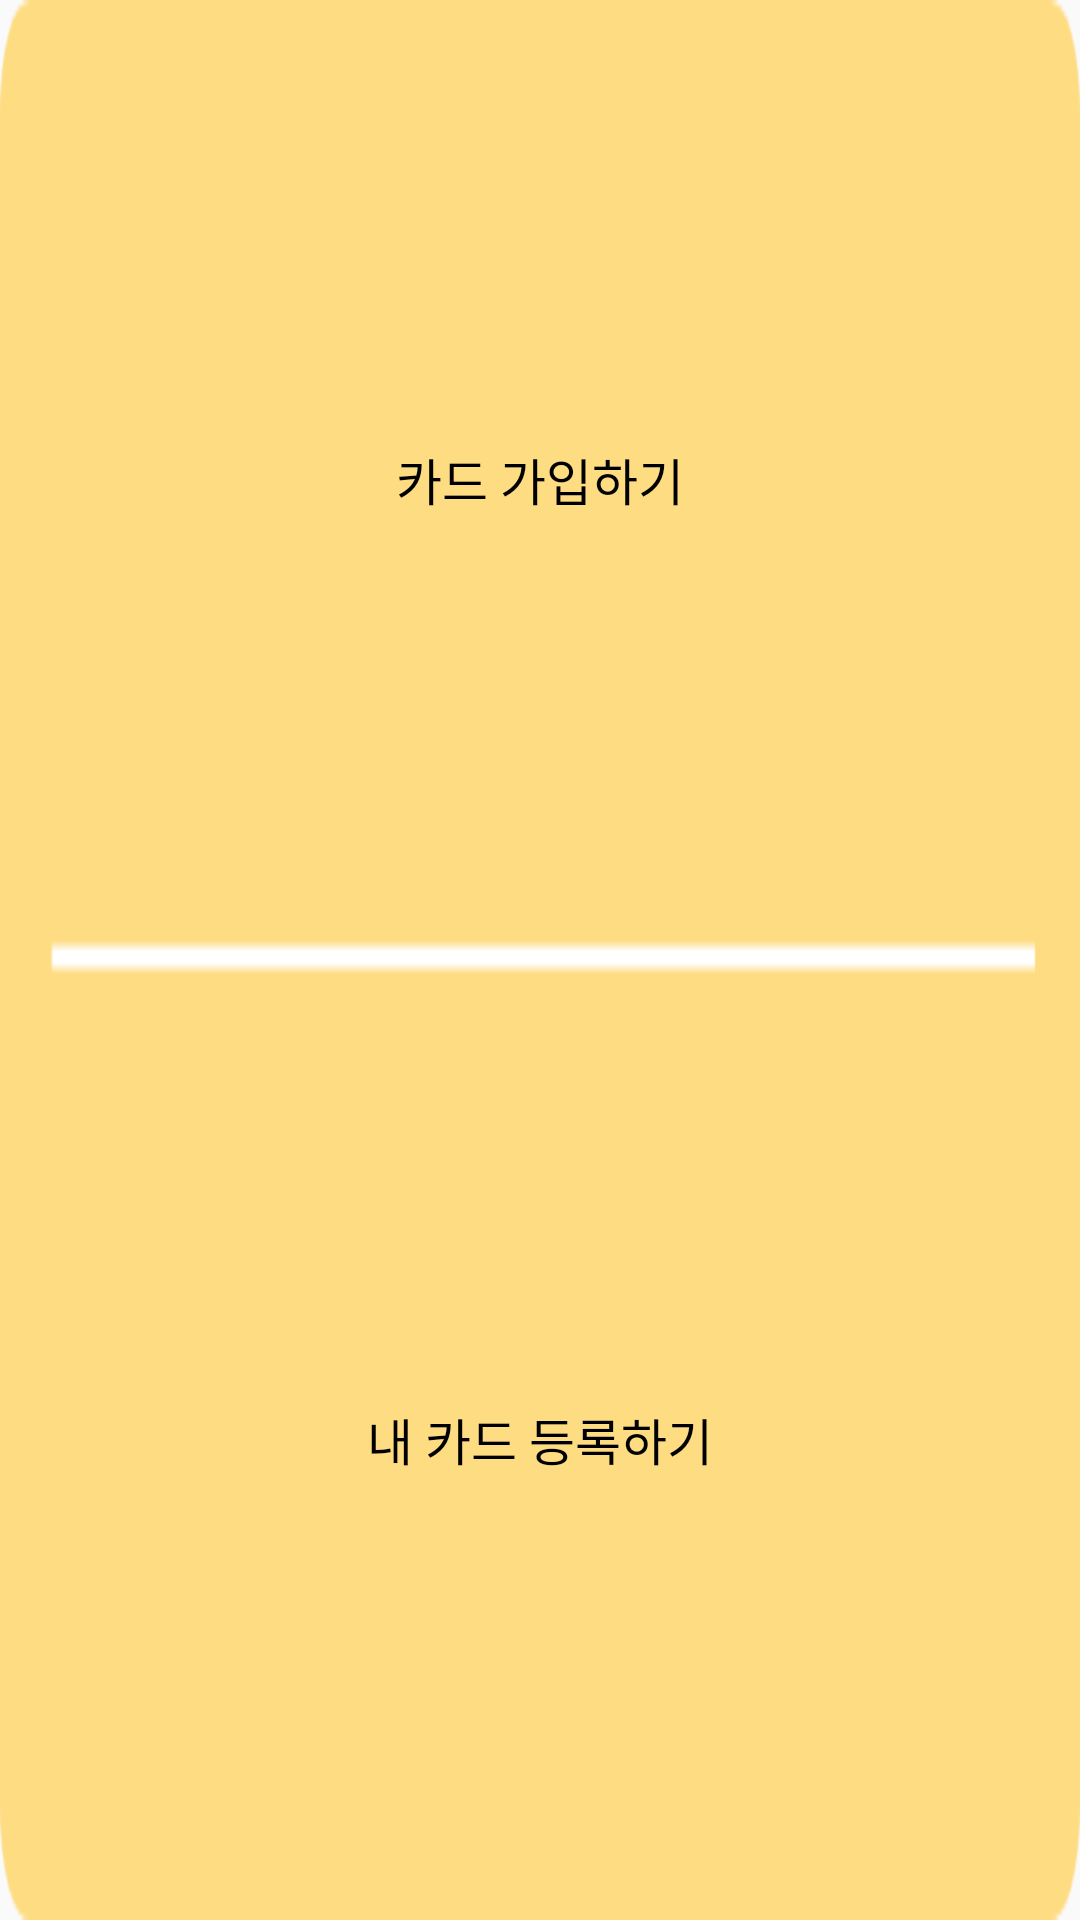

Write the Android layout XML for this screen, with the resource values it uses.
<!-- AndroidManifest.xml: application theme AppTheme -->
<!-- res/layout/dialog_addcard.xml -->
<?xml version="1.0" encoding="utf-8"?>
<LinearLayout xmlns:android="http://schemas.android.com/apk/res/android"
    xmlns:app="http://schemas.android.com/apk/res-auto"
    android:layout_width="wrap_content"
    android:layout_height="wrap_content"
    android:background="@drawable/app_home_add_box_yellow"
    android:orientation="vertical">

    <TextView
        android:id="@+id/btn_addcard_signup"
        android:layout_width="match_parent"
        android:layout_height="match_parent"
        android:layout_weight="1"
        android:text="카드 가입하기"
        android:textColor="#000000"
        android:textSize="16.7sp"
        android:gravity="center"/>

    <TextView
        android:id="@+id/btn_addcard_register"
        android:layout_width="match_parent"
        android:layout_height="match_parent"
        android:layout_weight="1"
        android:textSize="16.7sp"
        android:textColor="#000000"
        android:text="내 카드 등록하기"
        android:gravity="center"/>
</LinearLayout>
<!-- resources referenced by this layout -->
<resources>
  <!-- drawable app_home_add_box_yellow: png bitmap (drawable-hdpi, 1189 bytes) -->
  <style name="AppTheme" parent="Theme.AppCompat.Light.DarkActionBar">
          
          <item name="colorPrimary">@color/colorPrimary</item>
          <item name="colorPrimaryDark">@color/colorPrimaryDark</item>
          <item name="colorAccent">@color/colorAccent</item>
          <item name="windowNoTitle">true</item>
      </style>
  <color name="colorPrimary">#fedc82</color>
  <color name="colorPrimaryDark">#ffb120</color>
  <color name="colorAccent">#ffb120</color>
</resources>
